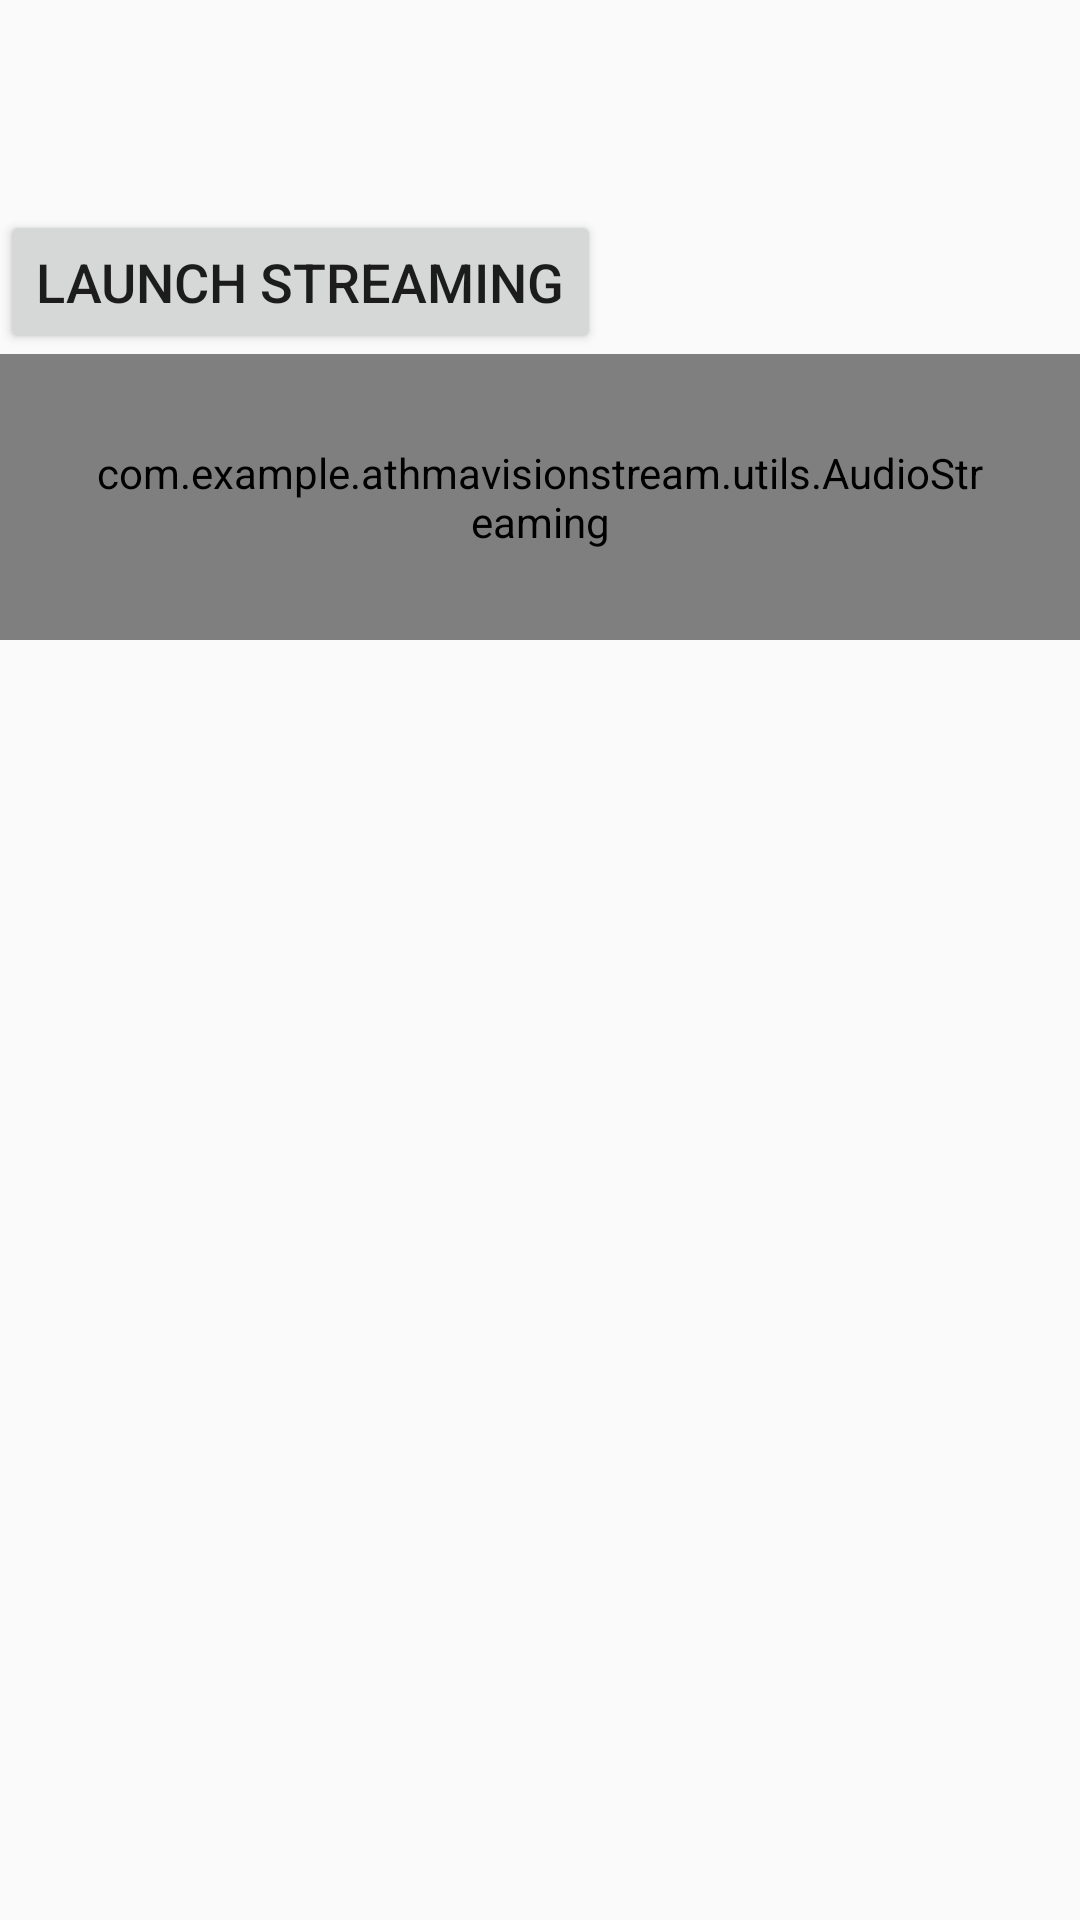

The Android layout XML behind this screen, and the referenced resources:
<!-- AndroidManifest.xml: application theme AppTheme -->
<!-- res/layout/activity_main.xml -->
<?xml version="1.0" encoding="utf-8"?>
<LinearLayout xmlns:android="http://schemas.android.com/apk/res/android"
    xmlns:app="http://schemas.android.com/apk/res-auto"
    xmlns:tools="http://schemas.android.com/tools"
    android:layout_width="match_parent"
    android:layout_height="match_parent"
    android:orientation="vertical"
    tools:context=".MainActivity">


    <Button
        android:id="@+id/audioStreamBtn"
        android:layout_width="wrap_content"
        android:layout_height="wrap_content"
        android:layout_marginTop="70dp"
        android:textSize="18sp"
        android:text="Launch Streaming"
        android:layout_centerHorizontal="true"/>

    <com.example.athmavisionstream.utils.AudioStreaming
        android:id="@+id/playCustomFonts"
        android:layout_width="match_parent"
        android:layout_height="wrap_content"
        android:gravity="center"
        android:padding="30dp"
        android:textColor="@android:color/black"
        android:textSize="40dp"
        app:loadingText="Loading"
        app:playText="Play"
        app:stopText="Stop"
        app:useIcons="true" />

</LinearLayout>
<!-- resources referenced by this layout -->
<resources>
  <style name="AppTheme" parent="Theme.AppCompat.Light.NoActionBar">
          
          <item name="colorPrimary">@color/colorPrimary</item>
          <item name="colorPrimaryDark">@color/colorPrimaryDark</item>
          <item name="colorAccent">@color/colorAccent</item>
  
          <item name="android:colorControlActivated">#04dc7b</item>
      </style>
  <color name="colorPrimary">#3C5A46</color>
  <color name="colorPrimaryDark">#243A2C</color>
  <color name="colorAccent">#002288</color>
</resources>
